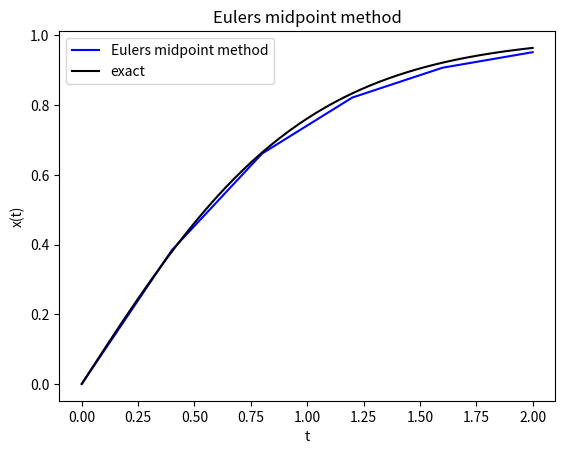

Python code for this plot:
import numpy as np
import matplotlib.pyplot as plt

def f(t, x): # dx/dt
    return (1 - x**2)

def f2(t): # exact
    return (np.exp(2*t) - 1)/(np.exp(2*t) + 1)

n = 5      # amount of steps for Euler's method and midpoint method
a = 0      # start
b = 2      # stop
N = 50     # amount of values for exact solution
h = (b - a)/float(n) # steplength
y = h/2.   # half steplength for midpoint method
t = np.linspace(a, b, n + 1) # t values
texact = np.linspace(a, b, N + 1) # exact function t values
m = np.zeros(n + 1)  # Euler's midpoint method function values
xexact = np.zeros(N + 1) # exact function values

for i in range(n):
    m[i + 1] =  m[i] + h*f(t[i] + h,m[i] + y*f(t[i],m[i])) # founding the next point (explanation in comments under)
                                           # f(t[i],m[i]) = initial slope
                                         # y*f(t[i],m[i]) = delta m from midpoint
                                  # m[i] + y*f(t[i],m[i]) = m value at midpoint
                       # f(...) = slope at midpoint
                     # h*f(...) = delta m from next point (m[i + 1] = m[i] + dm)

for i in range(N):
    xexact[i + 1] = f2(texact[i + 1]) # calling the exact function

plt.plot(t,m,'b-',label='Eulers midpoint method')
plt.plot(texact,xexact,'k-',label='exact')
plt.title('Eulers midpoint method')
plt.xlabel('t')
plt.ylabel('x(t)')
plt.legend(loc='best')
plt.show()
